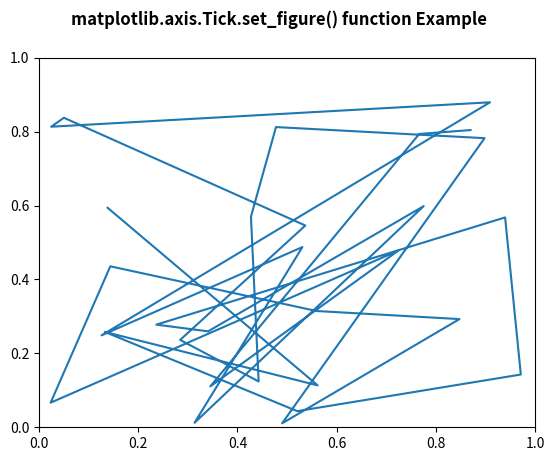

Python code for this plot:
# Implementation of matplotlib function
from matplotlib.axis import Tick
import numpy as np
import matplotlib.pyplot as plt
import matplotlib.lines as lines
import matplotlib.transforms as mtransforms
import matplotlib.text as mtext


class GFGfun(lines.Line2D):
    def __init__(self, *args, **kwargs):
        self.text = mtext.Text(0, 0, '')
        lines.Line2D.__init__(self, *args, **kwargs)
        self.text.set_text(self.get_label())

    def set_figure(self, figure):
        self.text.set_figure(figure)
        lines.Line2D.set_figure(self, figure)


np.random.seed(10 ** 7)

fig, ax = plt.subplots()
x, y = np.random.rand(2, 30)
line = GFGfun(x, y, mfc='red',
              ms=12,
              label='Tick.set_figure')

line.text.set_color('red')
line.text.set_fontsize(16)

ax.add_line(line)

fig.suptitle('matplotlib.axis.Tick.set_figure() \
function Example', fontweight="bold")

plt.show()
